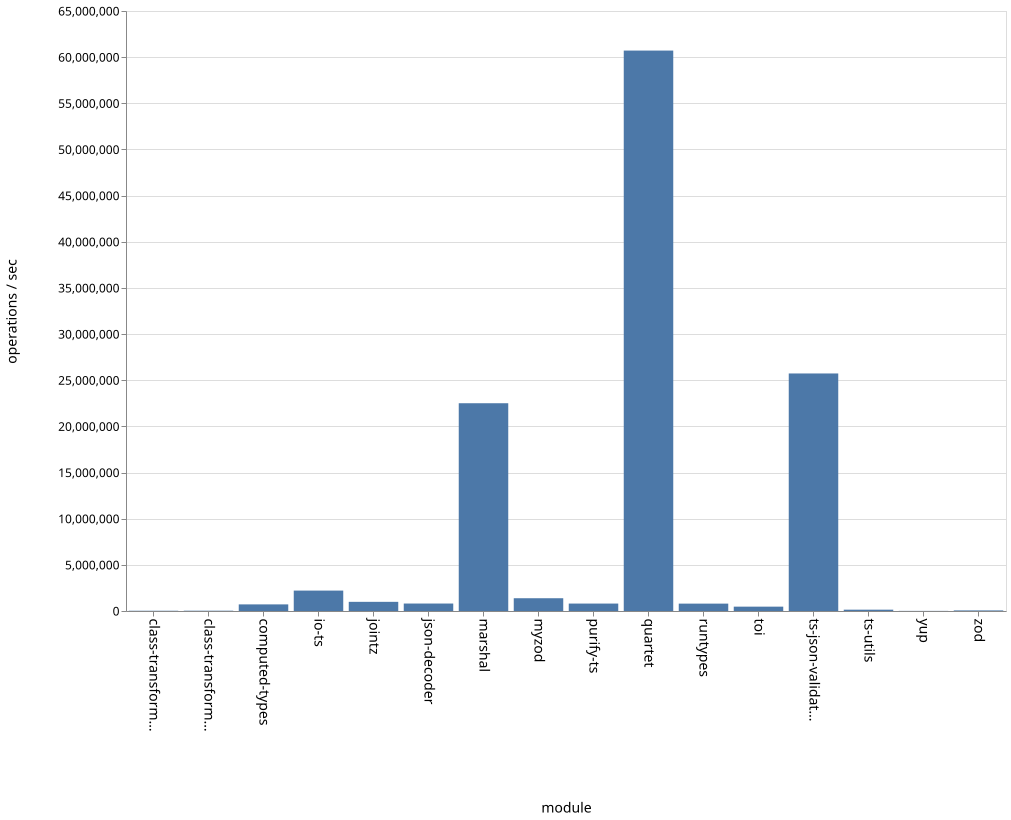

The table this chart was drawn from, first rows:
name, ops
class-transformer-validator-async, 27518
class-transformer-validator-sync, 33125
computed-types, 716455
io-ts, 2210994
jointz, 992679
json-decoder, 808561
marshal, 22507939
myzod, 1383089
purify-ts, 805259
quartet, 60712967
runtypes, 799439
toi, 471300
ts-json-validator, 25732818
ts-utils, 143423
yup, 12612
zod, 64307
